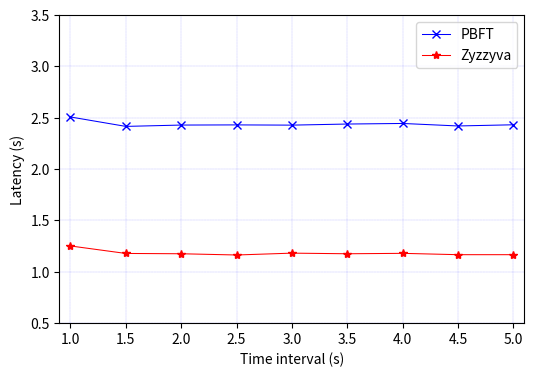

The matplotlib source for this figure:
# -*- coding: utf-8 -*-
"""
Created on Mon Aug 31 11:07:02 2020

[redacted]
"""


from pylab import *

# axes = gca()
# axes.set_xlim(0,4)
# axes.set_ylim(0,3)
# axes.set_xticklabels([])
# axes.set_yticklabels([])

# n = 256
# X = np.linspace(-np.pi,np.pi,n,endpoint=True)
# Y = np.sin(2*X)

# plot (X, Y+1, color='blue', alpha=1.00)
# plot (X, Y-1, color='blue', alpha=1.00)
# show()


from matplotlib import pyplot as plt
import numpy as np 
from matplotlib import pyplot as plt 
from scipy.optimize import curve_fit
from matplotlib.legend_handler import HandlerLine2D

def func(x, a, b,c):
    return a*np.sqrt(x)*(b*np.square(x)+c)

plt.rcParams['figure.figsize'] = (6.0, 4.0)#设置图片大小
plt.rcParams['savefig.dpi'] = 300 #保存的图片像素
plt.rcParams['figure.dpi'] = 300 #绘制图片的分辨率

x_vals = np.linspace(0, 8, 400, endpoint=False)#初始化一系列x
# popt, pcov = curve_fit(func, x, y)
# a = popt[0] 
# b = popt[1]
# c = popt[2]
#yvals = func(x_vals,a,b,c)

x1 = [1.000,	1.500,	2.000,	2.500,	3.000,	3.500,	4.000,	4.500,	5.000]
x1=np.array(x1)
y1 = [2.510,	2.407,	2.449,	2.420,	2.408,	2.484,	2.409,	2.435,	2.430]
y1=np.array(y1) 
f1 = np.polyfit(x1, y1, 6)
yvals_1=np.polyval(f1, x1)

x2 =  [1.000,	1.500,	2.000,	2.500,	3.000,	3.500,	4.000,	4.500,	5.000]
x2=np.array(x2)
y2 = [1.252,	1.179,	1.176,	1.164,	1.182,	1.176,	1.180,	1.167,	1.167]
y2=np.array(y2) 
f2 = np.polyfit(x2, y2, 8)
yvals_2=np.polyval(f2, x2)#_vals)



# xlim(1.4,5.1)#设置x轴大小
# xticks(np.linspace(1.5,5,8,endpoint=True))#设置刻度
# ylim(0.5,3.5)
# yticks(np.linspace(0.5,3.5,13,endpoint=True))
# xlim(1.4,5.1)#设置x轴大小
# xticks(np.linspace(1.5,5,8,endpoint=True))#设置刻度
# ylim(0.1,0.75)
# yticks(np.linspace(0.1,0.75,14,endpoint=True))
xlim(0.9,5.1)#设置x轴大小
xticks(np.linspace(1,5,9,endpoint=True))#设置刻度
ylim(0.5,3.5)
yticks(np.linspace(0.5,3.5,7,endpoint=True))

#plt.title("") #图片名称
plt.xlabel("Time interval (s)")#x轴标签 
plt.ylabel("Latency (s)") #y轴标签
#plt.plot(x1,y1,".b") #绘制xy
#l1=plt.scatter(x1,y1,marker='o',c='',edgecolors='b')
l1,=plt.plot(x1,yvals_1,"b",linewidth=0.75,marker="x")

#l2=plt.scatter(x2,y2,marker='^',c='',edgecolors='r')
l2,=plt.plot(x2,yvals_2,"r",linewidth=0.75,marker="*")
grid(color='b', linestyle='--', linewidth=0.1)#设置网格
plt.legend(handles=[l1,l2],labels=['PBFT','Zyzzyva'],loc='best')
plt.show()